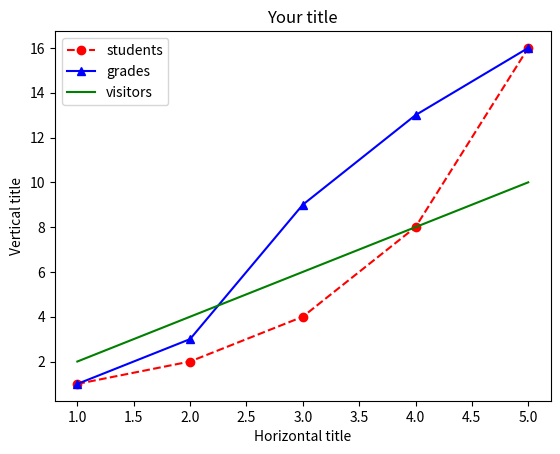

Python code for this plot:
import matplotlib.pyplot as plt

x1 = [1,2,3,4,5]
y1 = [1,2,4,8,16]

x2 = [1,2,3,4,5]
y2 = [1,3,9,13,16]

x3 = [1,2,3,4,5]
y3 = [2,4,6,8,10]

plt.plot(x1, y1, 'ro--', label = 'students')
plt.plot(x2, y2, 'b^-', label = 'grades')
plt.plot(x3, y3, 'g-', label= 'visitors')
plt.legend(loc= 'best')

plt.title('Your title')
plt.xlabel('Horizontal title')
plt.ylabel('Vertical title')

plt.show()
